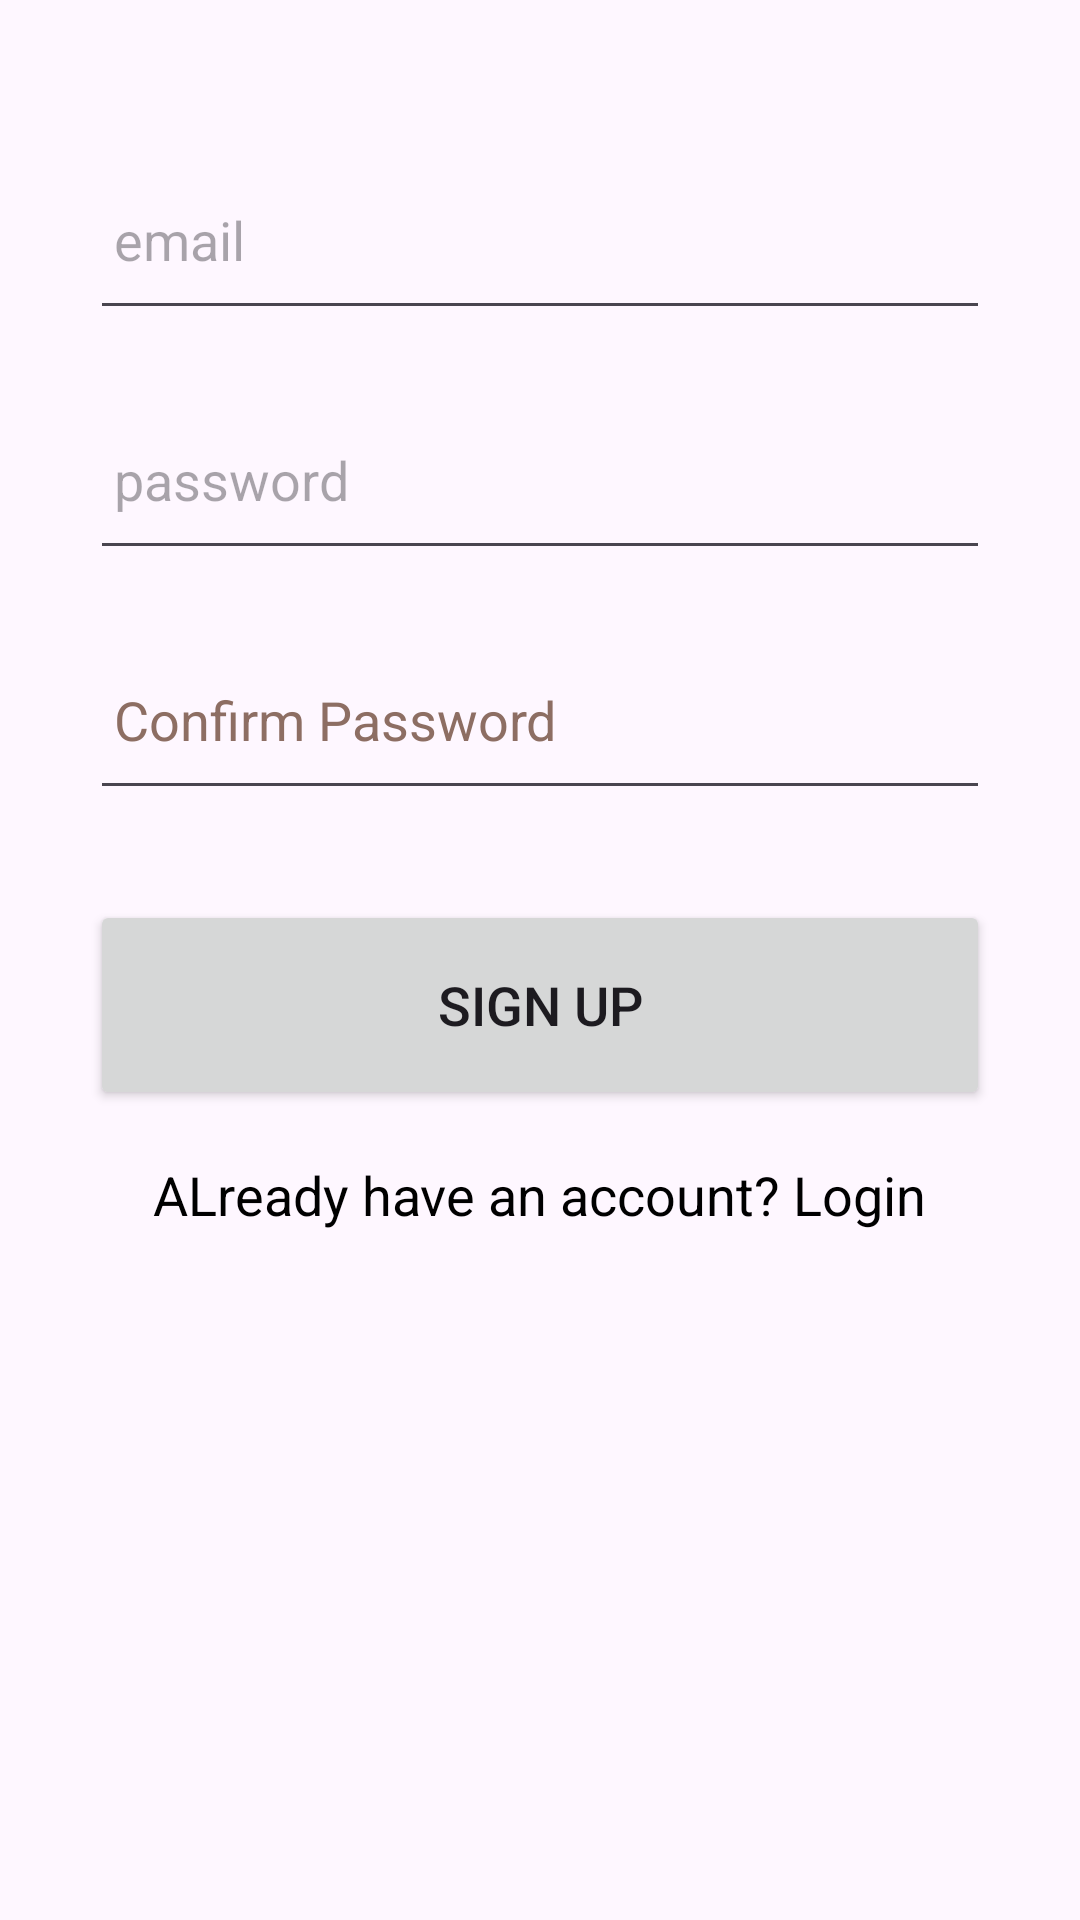

Android layout source for this screen:
<!-- AndroidManifest.xml: application theme Theme.Wingspan -->
<!-- res/layout/activity_register.xml -->
<?xml version="1.0" encoding="utf-8"?>
<LinearLayout xmlns:android="http://schemas.android.com/apk/res/android"
    xmlns:app="http://schemas.android.com/apk/res-auto"
    xmlns:tools="http://schemas.android.com/tools"
    android:layout_width="match_parent"
    android:layout_height="match_parent"
    android:orientation="vertical"
    tools:context=".Register">

    <LinearLayout
        android:layout_margin="10dp"
        android:layout_width="match_parent"
        android:layout_height="wrap_content"
        android:orientation="vertical"
        android:layout_marginTop="430dp"
        android:padding="20dp"
        tools:ignore="UselessParent">

        <EditText
            android:inputType="textEmailAddress"
            android:layout_width="match_parent"
            android:layout_height="60dp"
            android:id="@+id/signupEmail"
            android:layout_marginTop="20dp"
            android:padding="8dp"
            android:hint="@string/email"
            android:drawableStart="@drawable/baseline_email_24"
            android:drawablePadding="8dp"
            android:textColor="@color/black"
            android:importantForAutofill="no" />



        <EditText
            android:layout_width="match_parent"
            android:layout_height="60dp"
            android:id="@+id/signupPassword"
            android:layout_marginTop="20dp"
            android:padding="8dp"
            android:hint="@string/password"
            android:inputType="textPassword"
            android:drawableStart="@drawable/baseline_password_24"
            android:drawablePadding="8dp"
            android:textColor="@color/black"
            android:importantForAutofill="no" />

        <EditText
            android:id="@+id/signupConfirm"
            android:layout_width="match_parent"
            android:layout_height="60dp"
            android:layout_marginTop="20dp"
            android:drawableStart="@drawable/baseline_password_24"
            android:drawablePadding="8dp"
            android:hint="@string/confirm_password"
            android:importantForAutofill="no"
            android:inputType="textPassword"
            android:padding="8dp"
            android:textColor="@color/black"
            android:textColorHint="#8D6E63" />



        <Button
            android:layout_width="match_parent"
            android:layout_height="70dp"
            android:layout_marginTop="30dp"
            android:text="@string/sign_up"
            android:id="@+id/btn_signup"
            android:textSize="18sp"
            app:cornerRadius = "30dp"/>


        <TextView
            android:layout_width="wrap_content"
            android:layout_height="wrap_content"
            android:id="@+id/loginRedirect"
            android:text="@string/login_redirect"
            android:layout_gravity="center"
            android:padding="8dp"
            android:layout_marginTop="8dp"
            android:textSize="18sp"
            android:textColor="@color/black"/>



    </LinearLayout>

</LinearLayout>
<!-- resources referenced by this layout -->
<resources>
  <color name="black">#FF000000</color>
  <string name="confirm_password">Confirm Password</string>
  <string name="email">email</string>
  <string name="login_redirect">ALready have an account? Login</string>
  <string name="password">password</string>
  <string name="sign_up">Sign Up</string>
  <style name="Theme.Wingspan" parent="Base.Theme.Wingspan" />
  <style name="Base.Theme.Wingspan" parent="Theme.Material3.Light.NoActionBar">
          
          
          <item name="colorPrimary">@color/WingSpanRed</item>
      </style>
  <color name="WingSpanRed">#ff3454</color>
</resources>
